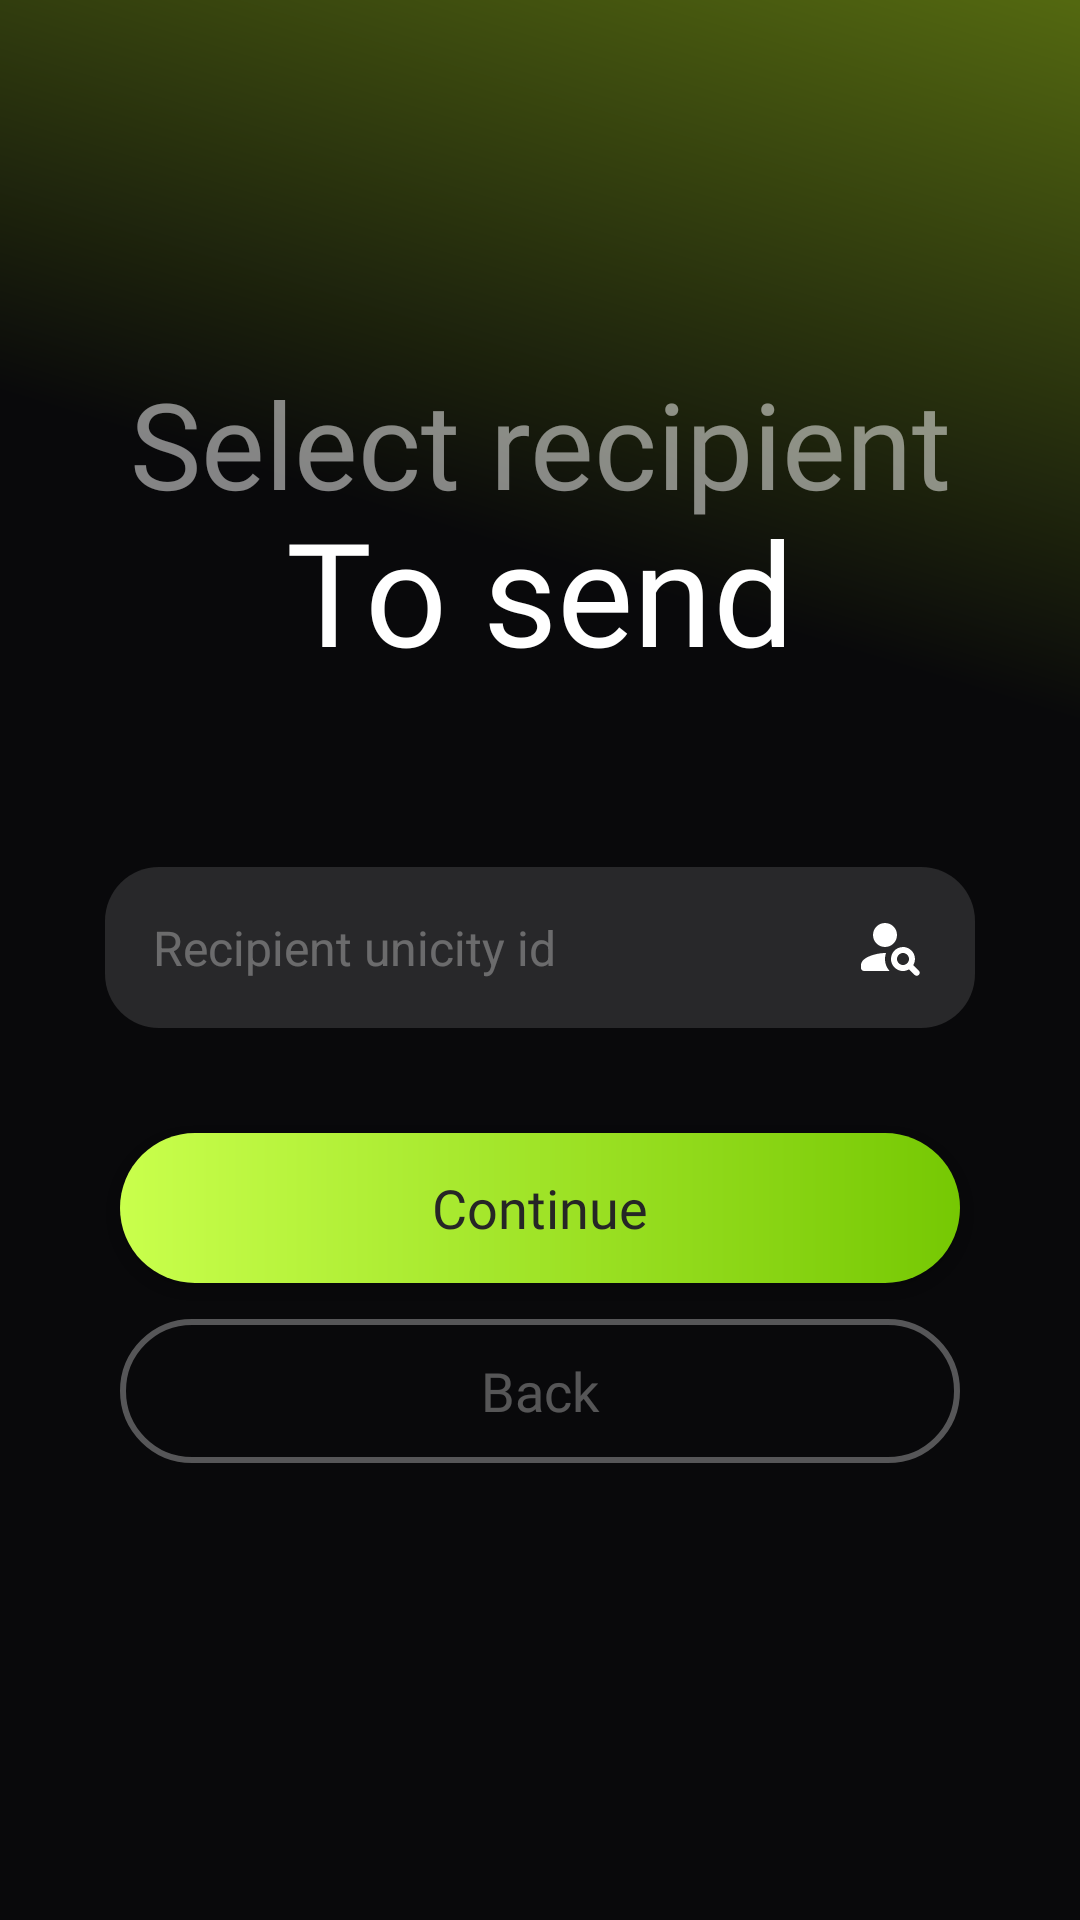

The Android layout XML behind this screen, and the referenced resources:
<!-- AndroidManifest.xml: application theme Theme.UnicityWallet -->
<!-- res/layout/dialog_select_recipient.xml -->
<?xml version="1.0" encoding="utf-8"?>
<ScrollView xmlns:android="http://schemas.android.com/apk/res/android"
    xmlns:app="http://schemas.android.com/apk/res-auto"
    android:layout_width="match_parent"
    android:layout_height="match_parent"
    android:background="@drawable/welcome_bg"
    android:fillViewport="true">

    <androidx.constraintlayout.widget.ConstraintLayout
        android:layout_width="match_parent"
        android:layout_height="wrap_content"
        android:paddingHorizontal="35dp"
        android:paddingBottom="35dp">

        <androidx.constraintlayout.widget.Guideline
            android:id="@+id/guidelineTop"
            android:layout_width="wrap_content"
            android:layout_height="wrap_content"
            android:orientation="horizontal"
            app:layout_constraintGuide_percent="0.20" />

        <TextView
            android:id="@+id/tvTitleSelect"
            android:layout_width="wrap_content"
            android:layout_height="wrap_content"
            android:fontFamily="@font/inter_bold"
            android:maxLines="1"
            android:text="Select recipient"
            android:textColor="#80FFFFFF"
            android:textSize="40sp"
            app:autoSizeMaxTextSize="40sp"
            app:autoSizeMinTextSize="12sp"
            app:autoSizeStepGranularity="2sp"
            app:autoSizeTextType="uniform"
            app:layout_constraintEnd_toEndOf="parent"
            app:layout_constraintStart_toStartOf="parent"
            app:layout_constraintTop_toTopOf="@id/guidelineTop" />

        <TextView
            android:id="@+id/tvTitleAction"
            android:layout_width="wrap_content"
            android:layout_height="wrap_content"
            android:layout_marginTop="-10dp"
            android:fontFamily="@font/inter_bold"
            android:maxLines="1"
            android:text="To send"
            android:textColor="@android:color/white"
            android:textSize="48sp"
            app:autoSizeMaxTextSize="48sp"
            app:autoSizeMinTextSize="12sp"
            app:autoSizeStepGranularity="2sp"
            app:autoSizeTextType="uniform"
            app:layout_constraintEnd_toEndOf="parent"
            app:layout_constraintStart_toStartOf="parent"
            app:layout_constraintTop_toBottomOf="@id/tvTitleSelect" />

        <RelativeLayout
            android:id="@+id/inputContainer"
            android:layout_width="0dp"
            android:layout_height="wrap_content"
            android:layout_marginTop="60dp"
            android:background="@drawable/bg_nametag_selector"
            app:layout_constraintEnd_toEndOf="parent"
            app:layout_constraintStart_toStartOf="parent"
            app:layout_constraintTop_toBottomOf="@id/tvTitleAction">

            <ImageButton
                android:id="@+id/btnOpenContacts"
                android:layout_width="wrap_content"
                android:layout_height="wrap_content"
                android:layout_alignParentEnd="true"
                android:layout_centerVertical="true"
                android:background="?attr/selectableItemBackgroundBorderless"
                android:contentDescription="Open contacts"
                android:paddingStart="12dp"
                android:paddingEnd="16dp"
                android:src="@drawable/ic_contact_search"
                app:tint="#FFFFFF" />

            <EditText
                android:id="@+id/etNametag"
                android:layout_width="match_parent"
                android:layout_height="wrap_content"
                android:layout_centerVertical="true"
                android:layout_toStartOf="@id/btnOpenContacts"
                android:background="@null"
                android:hint="Recipient unicity id"
                android:inputType="text"
                android:maxLines="1"
                android:padding="16dp"
                android:textColor="@android:color/white"
                android:textColorHint="#50FFFFFF"
                android:textSize="16sp" />

        </RelativeLayout>

        <Button
            android:id="@+id/btnContinue"
            android:layout_width="0dp"
            android:layout_height="50dp"
            android:layout_marginTop="35dp"
            android:background="@drawable/btn_green_rounded"
            android:text="Continue"
            android:textAllCaps="false"
            android:textColor="#262626"
            android:textSize="18sp"
            android:fontFamily="@font/inter_semibold"
            app:layout_constraintEnd_toEndOf="parent"
            app:layout_constraintStart_toStartOf="parent"
            app:layout_constraintTop_toBottomOf="@id/inputContainer"
            app:layout_constraintWidth_max="280dp" />

        <Button
            android:id="@+id/btnBack"
            android:layout_width="0dp"
            android:layout_height="wrap_content"
            android:layout_marginTop="12dp"
            android:background="@drawable/btn_white_border"
            android:backgroundTint="#50FFFFFF"
            android:text="Back"
            android:textAllCaps="false"
            android:textColor="#50FFFFFF"
            android:textSize="18sp"
            android:fontFamily="@font/inter_semibold"
            app:layout_constraintEnd_toEndOf="parent"
            app:layout_constraintStart_toStartOf="parent"
            app:layout_constraintTop_toBottomOf="@id/btnContinue"
            app:layout_constraintWidth_max="280dp" />

    </androidx.constraintlayout.widget.ConstraintLayout>
</ScrollView>
<!-- resources referenced by this layout -->
<resources>
  <!-- drawable bg_nametag_selector (drawable) -->
  <?xml version="1.0" encoding="utf-8"?>
  <shape xmlns:android="http://schemas.android.com/apk/res/android"
      android:shape="rectangle">
      <solid android:color="#20FFFFFF" />
      <corners android:radius="18dp" />
  </shape>
  <!-- drawable btn_green_rounded (drawable) -->
  <?xml version="1.0" encoding="utf-8"?>
  <shape xmlns:android="http://schemas.android.com/apk/res/android" android:shape="rectangle">
      <gradient
          android:type="linear"
          android:startColor="#C9FF4C"
          android:endColor="#76C803"
          android:angle="0" />
      <corners android:radius="25dp"/>
  </shape>
  <!-- drawable btn_white_border (drawable) -->
  <shape xmlns:android="http://schemas.android.com/apk/res/android"
      android:shape="rectangle">
      <corners android:radius="25dp"/>
      <stroke android:width="2dp" android:color="@android:color/white"/>
      <solid android:color="@android:color/transparent"/>
  </shape>
  <!-- drawable ic_contact_search (drawable) -->
  <vector xmlns:android="http://schemas.android.com/apk/res/android"
      android:width="24dp"
      android:height="24dp"
      android:viewportWidth="24"
      android:viewportHeight="24">
    <group>
      <clip-path
          android:pathData="M0,0h24v24h-24z"/>
      <path
          android:pathData="M10,12C12.209,12 14,10.209 14,8C14,5.791 12.209,4 10,4C7.791,4 6,5.791 6,8C6,10.209 7.791,12 10,12Z"
          android:fillColor="#F0F0F0"/>
      <path
          android:pathData="M10.35,14.01C7.62,13.91 2,15.27 2,18V19C2,19.55 2.45,20 3,20H11.54C9.07,17.24 10.31,14.11 10.35,14.01Z"
          android:fillColor="#F0F0F0"/>
      <path
          android:pathData="M19.43,18.02C19.9,17.22 20.13,16.25 19.91,15.2C19.57,13.56 18.19,12.25 16.53,12.04C13.9,11.7 11.68,13.91 12.03,16.54C12.25,18.2 13.55,19.58 15.19,19.92C16.24,20.14 17.21,19.91 18.01,19.44L19.87,21.3C20.26,21.69 20.89,21.69 21.28,21.3C21.67,20.91 21.67,20.28 21.28,19.89L19.43,18.02ZM16,18C14.9,18 14,17.1 14,16C14,14.9 14.9,14 16,14C17.1,14 18,14.9 18,16C18,17.1 17.1,18 16,18Z"
          android:fillColor="#F0F0F0"/>
    </group>
  </vector>
  <!-- drawable welcome_bg (drawable) -->
  <vector xmlns:android="http://schemas.android.com/apk/res/android"
      xmlns:aapt="http://schemas.android.com/aapt"
      android:width="360dp"
      android:height="800dp"
      android:viewportWidth="360"
      android:viewportHeight="800">
    <path
        android:pathData="M0,0h360v800h-360z">
      <aapt:attr name="android:fillColor">
        <gradient
            android:startX="-0"
            android:startY="800"
            android:endX="517"
            android:endY="-555"
            android:type="linear">
          <item android:offset="0.41" android:color="#FF09090B"/>
          <item android:offset="0.91" android:color="#FFC9FF19"/>
        </gradient>
      </aapt:attr>
    </path>
  </vector>
  <style name="Theme.UnicityWallet" parent="Theme.AppCompat.DayNight.NoActionBar" />
</resources>
